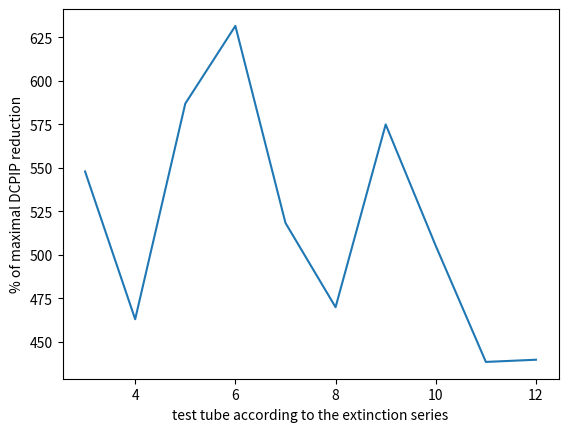

Reproduce this figure in Python.
# -*- coding: utf-8 -*-
"""
Created on Mon Mar 12 21:59:41 2018

[redacted]
"""

# Hill reaction in pea thylakoids- result evaluation

from matplotlib.pyplot import *
from numpy import *

def func(arr):
    default = abs(arr[0] - arr[1])
    temp = zeros(10)
    for i in range(len(temp)):
        temp[i] = arr[i+2] / default * 100
    return temp

ext = array([0.876, 0.717, 0.871, 0.736, 0.933, 1.004, 0.824, 0.747, 0.914, 0.803, 0.697, 0.699])
N = arange(len(ext)+1)
N = N[3:13]
temp = func(ext)

xlabel("test tube according to the extinction series")
ylabel("% of maximal DCPIP reduction")
plot(N, temp)

